Run: headless pygame with SDL's dummy video driver; simulated clock (each Clock.tick advances the game by its frame time, no real sleeping); random seed 0; keys injected as events and as key.get_pressed() state; no mouse input.
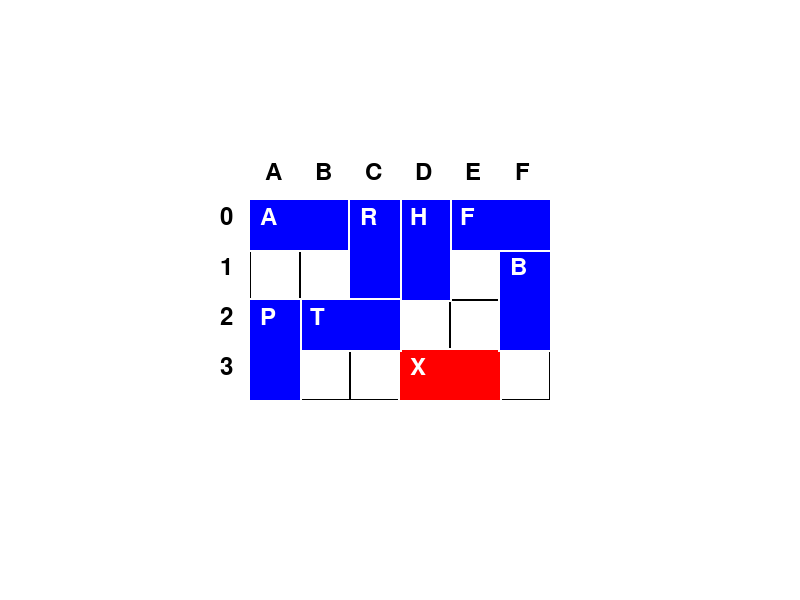
Frame 1 of 4 · flips 1–60 · no input
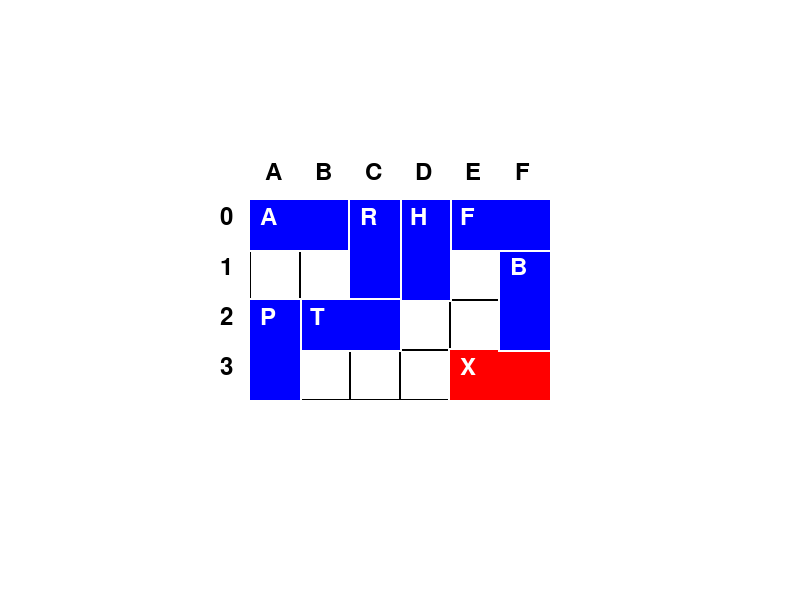
Frame 2 of 4 · flips 61–180 · tapped SPACE, RETURN · held RIGHT (→), D
Frame 3 of 4 · flips 181–300 · held DOWN (↓), S · screen unchanged from frame 2, image omitted
Frame 4 of 4 · flips 301–420 · held LEFT (←), A, UP (↑), W · screen same as frame 1, image omitted

The pygame program that drew these frames:

import pygame
import sys

# Inicializar Pygame
pygame.init()

# Configuración de pantalla
width, height = 800, 600
screen = pygame.display.set_mode((width, height))
pygame.display.set_caption('Juego de Tablero')

# Colores
WHITE = (255, 255, 255)
BLACK = (0, 0, 0)
RED = (255, 0, 0)
BLUE = (0, 0, 255)

# Tamaño del personaje y celdas del tablero
cell_size = 50
rows, cols = 4, 6

# Calcular desplazamiento para centrar el tablero
board_width = cols * cell_size
board_height = rows * cell_size
offset_x = (width - board_width) // 2
offset_y = (height - board_height) // 2

# Configurar el reloj para controlar la velocidad de actualización
clock = pygame.time.Clock()

# Diccionario para almacenar elementos del tablero
elements = {}

def create_element(letter, x, y, orientation):
    elements[letter] = {
        'x': x,
        'y': y,
        'orientation': orientation,
        'letter': letter
    }

def draw_board():
    screen.fill(WHITE)
    for row in range(rows):
        for col in range(cols):
            rect = pygame.Rect(offset_x + col * cell_size, offset_y + row * cell_size, cell_size, cell_size)
            pygame.draw.rect(screen, BLACK, rect, 1)

    # Dibujar bordes con números y letras
    font = pygame.font.Font(None, 36)
    for row in range(rows):
        text = font.render(str(row), True, BLACK)
        screen.blit(text, (offset_x - 30, offset_y + row * cell_size + 5))
    for col in range(cols):
        text = font.render(chr(65 + col), True, BLACK)
        screen.blit(text, (offset_x + col * cell_size + 15, offset_y - 40))

    pygame.display.flip()

def draw_elements():
    for element in elements.values():
        x = element['x']
        y = element['y']
        orientation = element['orientation']
        letter = element['letter']
        color = RED if letter == 'X' else BLUE
        
        if orientation == 'horizontal':
            element_rect = pygame.Rect(offset_x + x * cell_size, offset_y + y * cell_size, cell_size * 2, cell_size)
        elif orientation == 'vertical':
            element_rect = pygame.Rect(offset_x + x * cell_size, offset_y + y * cell_size, cell_size, cell_size * 2)
        elif orientation == 'up':
            element_rect = pygame.Rect(offset_x + x * cell_size, offset_y + y * cell_size - cell_size, cell_size, cell_size * 2)
        elif orientation == 'down':
            element_rect = pygame.Rect(offset_x + x * cell_size, offset_y + y * cell_size, cell_size, cell_size * 2)
        elif orientation == 'left':
            element_rect = pygame.Rect(offset_x + x * cell_size - cell_size, offset_y + y * cell_size, cell_size * 2, cell_size)

        # Dibujar borde blanco
        border_rect = element_rect.inflate(4, 4)
        pygame.draw.rect(screen, WHITE, border_rect)
        
        # Dibujar el personaje
        pygame.draw.rect(screen, color, element_rect)
        
        font = pygame.font.Font(None, 36)
        text = font.render(letter, True, WHITE)
        screen.blit(text, (element_rect.x + 10, element_rect.y + 5))
    pygame.display.flip()

# Crear el personaje y obstáculos
create_element('X', 3, 3, 'horizontal')  # Personaje principal
create_element('A', 0, 0, 'horizontal')  # Obstáculo A
create_element('B', 5, 1, 'vertical')    # Obstáculo B
create_element('F', 4, 0, 'horizontal')  # f
create_element('H', 3, 0, 'vertical') 
create_element('R', 2, 0, 'vertical') 
create_element('T', 1, 2, 'horizontal') 
create_element('P', 0, 2, 'vertical') 

# Elemento seleccionado inicialmente (por defecto el personaje 'X')
selected_element = 'X'

# Bucle principal del juego
while True:
    for event in pygame.event.get():
        if event.type == pygame.QUIT:
            pygame.quit()
            sys.exit()

        if event.type == pygame.KEYDOWN:
            keys = pygame.key.get_pressed()

            # Seleccionar el elemento por su letra
            if event.unicode.upper() in elements:
                selected_element = event.unicode.upper()

            element = elements[selected_element]
            element_x = element['x']
            element_y = element['y']
            orientation = element['orientation']

            # Cambiar la orientación del personaje principal 'X' con Ctrl + flecha
            if selected_element == 'X' and (keys[pygame.K_LCTRL] or keys[pygame.K_RCTRL]):
                if event.key == pygame.K_UP:
                    elements['X']['orientation'] = 'up'
                elif event.key == pygame.K_DOWN:
                    elements['X']['orientation'] = 'down'
                elif event.key == pygame.K_LEFT:
                    elements['X']['orientation'] = 'left'
                elif event.key == pygame.K_RIGHT:
                    elements['X']['orientation'] = 'horizontal'
            else:
                # Mover el elemento basado en la tecla presionada y la orientación
                if orientation == 'horizontal':
                    if event.key == pygame.K_LEFT and element_x > 0:
                        if not any(el['x'] == element_x - 1 and el['y'] == element_y for el in elements.values()):
                            element_x -= 1
                    elif event.key == pygame.K_RIGHT and element_x < cols - 2:
                        if not any(el['x'] == element_x + 1 and el['y'] == element_y for el in elements.values()):
                            element_x += 1
                elif orientation == 'vertical':
                    if event.key == pygame.K_UP and element_y > 0:
                        if not any(el['x'] == element_x and el['y'] == element_y - 1 for el in elements.values()):
                            element_y -= 1
                    elif event.key == pygame.K_DOWN and element_y < rows - 2:
                        if not any(el['x'] == element_x and el['y'] == element_y + 1 for el in elements.values()):
                            element_y += 1
                elif orientation == 'up':
                    if event.key == pygame.K_UP and element_y > 1:
                        if not any(el['x'] == element_x and el['y'] == element_y - 1 for el in elements.values()):
                            element_y -= 1
                    elif event.key == pygame.K_DOWN and element_y < rows - 1:
                        if not any(el['x'] == element_x and el['y'] == element_y + 1 for el in elements.values()):
                            element_y += 1
                elif orientation == 'down':
                    if event.key == pygame.K_DOWN and element_y < rows - 1:
                        if not any(el['x'] == element_x and el['y'] == element_y + 1 for el in elements.values()):
                            element_y += 1
                    elif event.key == pygame.K_UP and element_y > 1:
                        if not any(el['x'] == element_x and el['y'] == element_y - 1 for el in elements.values()):
                            element_y -= 1
                elif orientation == 'left':
                    if event.key == pygame.K_LEFT and element_x > 1:
                        if not any(el['x'] == element_x - 1 and el['y'] == element_y for el in elements.values()):
                            element_x -= 1
                    elif event.key == pygame.K_RIGHT and element_x < cols - 1:
                        if not any(el['x'] == element_x + 1 and el['y'] == element_y for el in elements.values()):
                            element_x += 1

                # Actualizar la nueva posición del elemento seleccionado
                element['x'] = element_x
                element['y'] = element_y

    draw_board()
    draw_elements()
    clock.tick(11)
 
